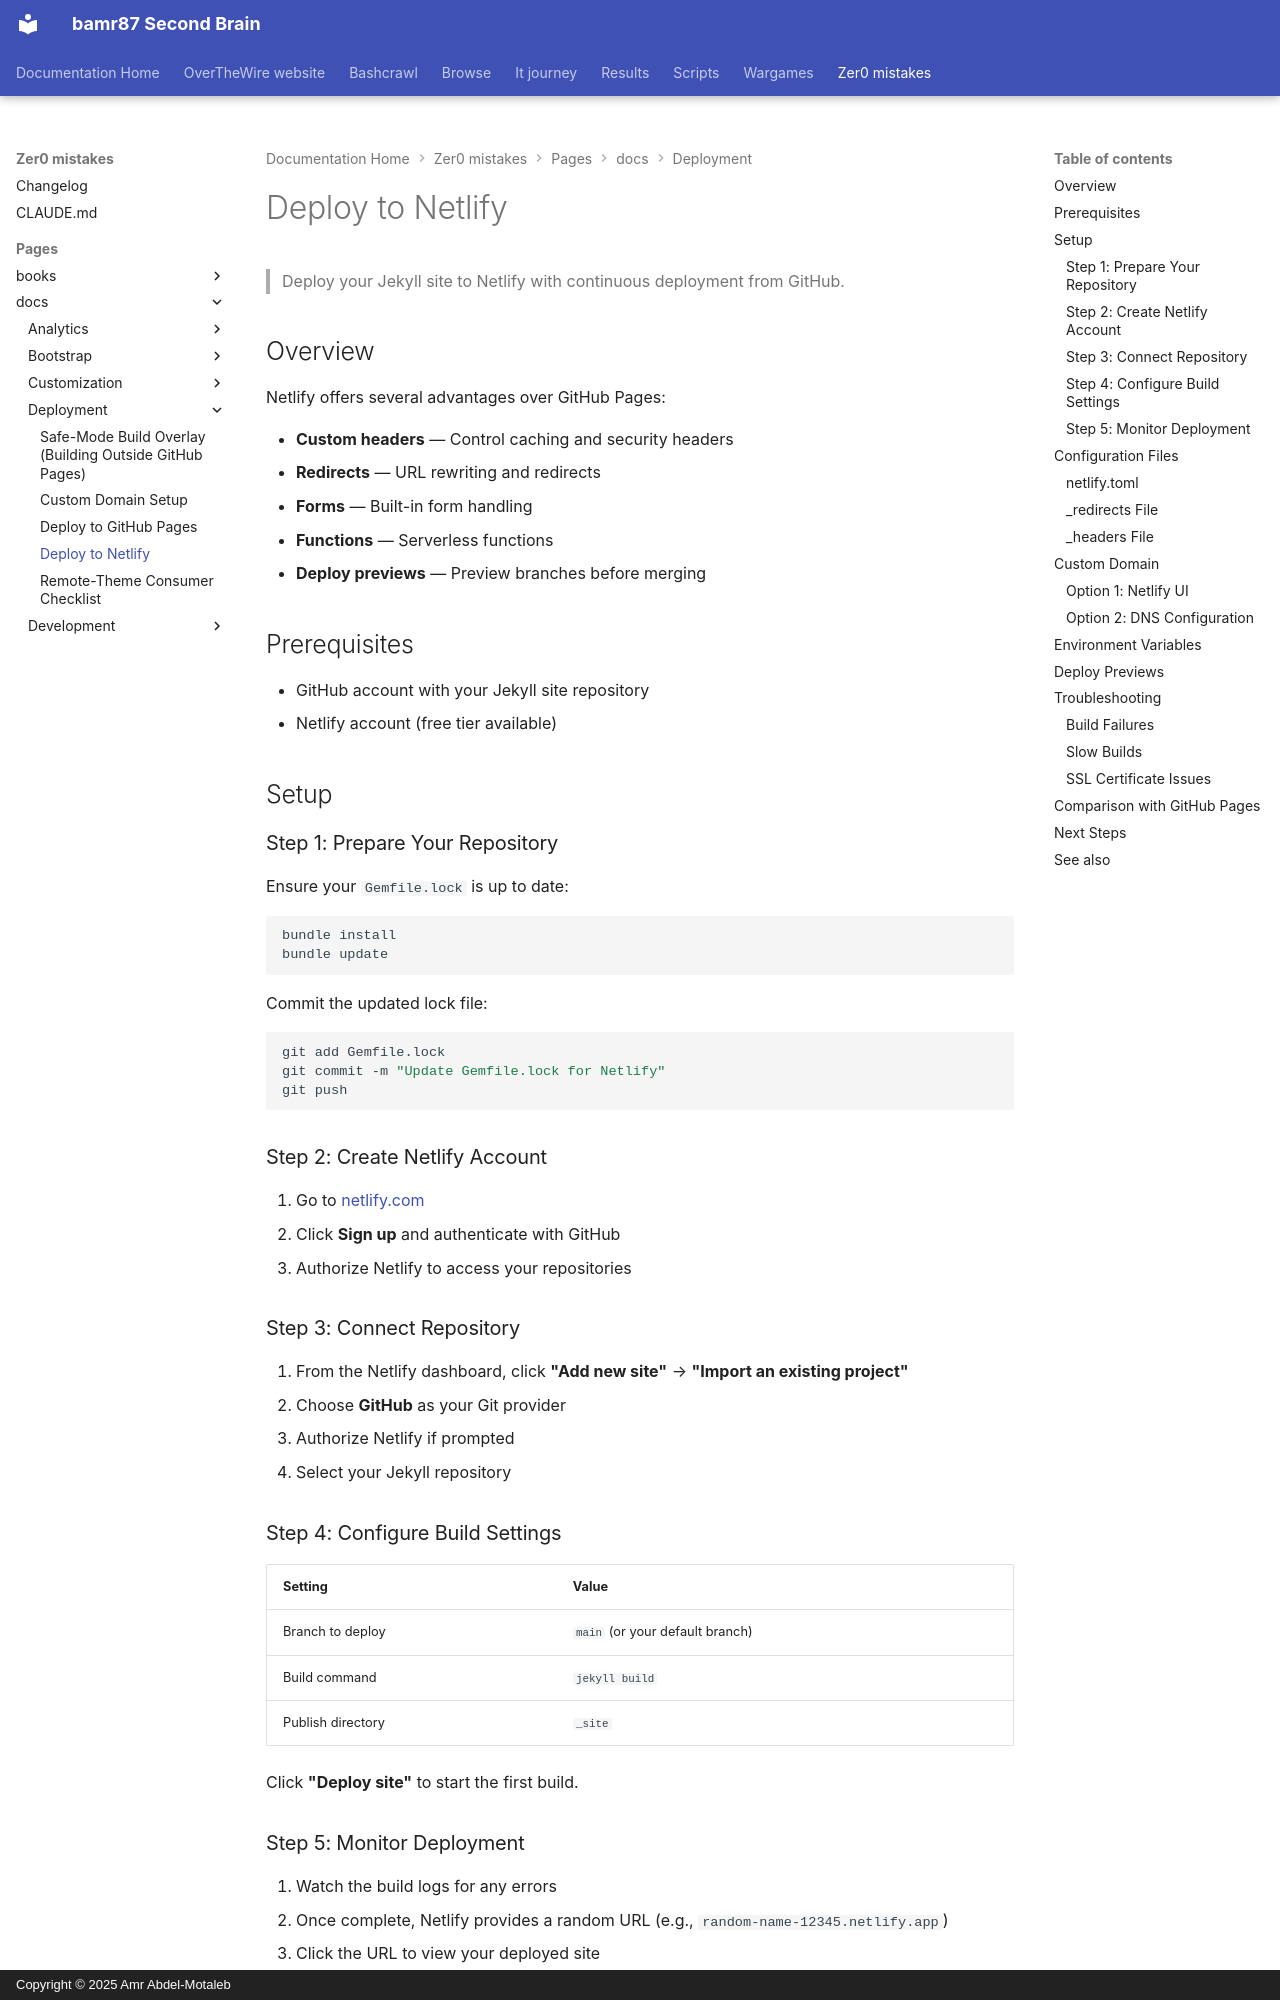

repository: bamr87/README · page: zer0-mistakes/pages/_docs/deployment/netlify/index.html · generator: mkdocs · copyright: Copyright © 2025 Amr Abdel-Motaleb

---
categories:
- docs
- deployment
description: Deploy your Jekyll site to Netlify with continuous deployment from GitHub
  and custom headers.
difficulty: beginner
estimated_reading_time: 15 minutes
lastmod: 2026-06-14 00:00:00+00:00
layout: default
permalink: /docs/deployment/netlify/
prerequisites:
- GitHub account
- Netlify account
- Jekyll site in Git repository
preview: /images/previews/deploy-to-netlify.png
sidebar:
  nav: docs
source_file: pages/_docs/deployment/netlify.md
source_repo: bamr87/zer0-mistakes
source_url: https://github.com/bamr87/zer0-mistakes/blob/main/pages/_docs/deployment/netlify.md
tags:
- deployment
- netlify
- jekyll
- ci-cd
title: Deploy to Netlify
---

# Deploy to Netlify

> Deploy your Jekyll site to Netlify with continuous deployment from GitHub.

## Overview

Netlify offers several advantages over GitHub Pages:

- **Custom headers** — Control caching and security headers
- **Redirects** — URL rewriting and redirects
- **Forms** — Built-in form handling
- **Functions** — Serverless functions
- **Deploy previews** — Preview branches before merging

## Prerequisites

- GitHub account with your Jekyll site repository
- Netlify account (free tier available)

## Setup

### Step 1: Prepare Your Repository

Ensure your `Gemfile.lock` is up to date:

```bash
bundle install
bundle update
```

Commit the updated lock file:

```bash
git add Gemfile.lock
git commit -m "Update Gemfile.lock for Netlify"
git push
```

### Step 2: Create Netlify Account

1. Go to [netlify.com](https://www.netlify.com/)
2. Click **Sign up** and authenticate with GitHub
3. Authorize Netlify to access your repositories

### Step 3: Connect Repository

1. From the Netlify dashboard, click **"Add new site"** → **"Import an existing project"**
2. Choose **GitHub** as your Git provider
3. Authorize Netlify if prompted
4. Select your Jekyll repository
